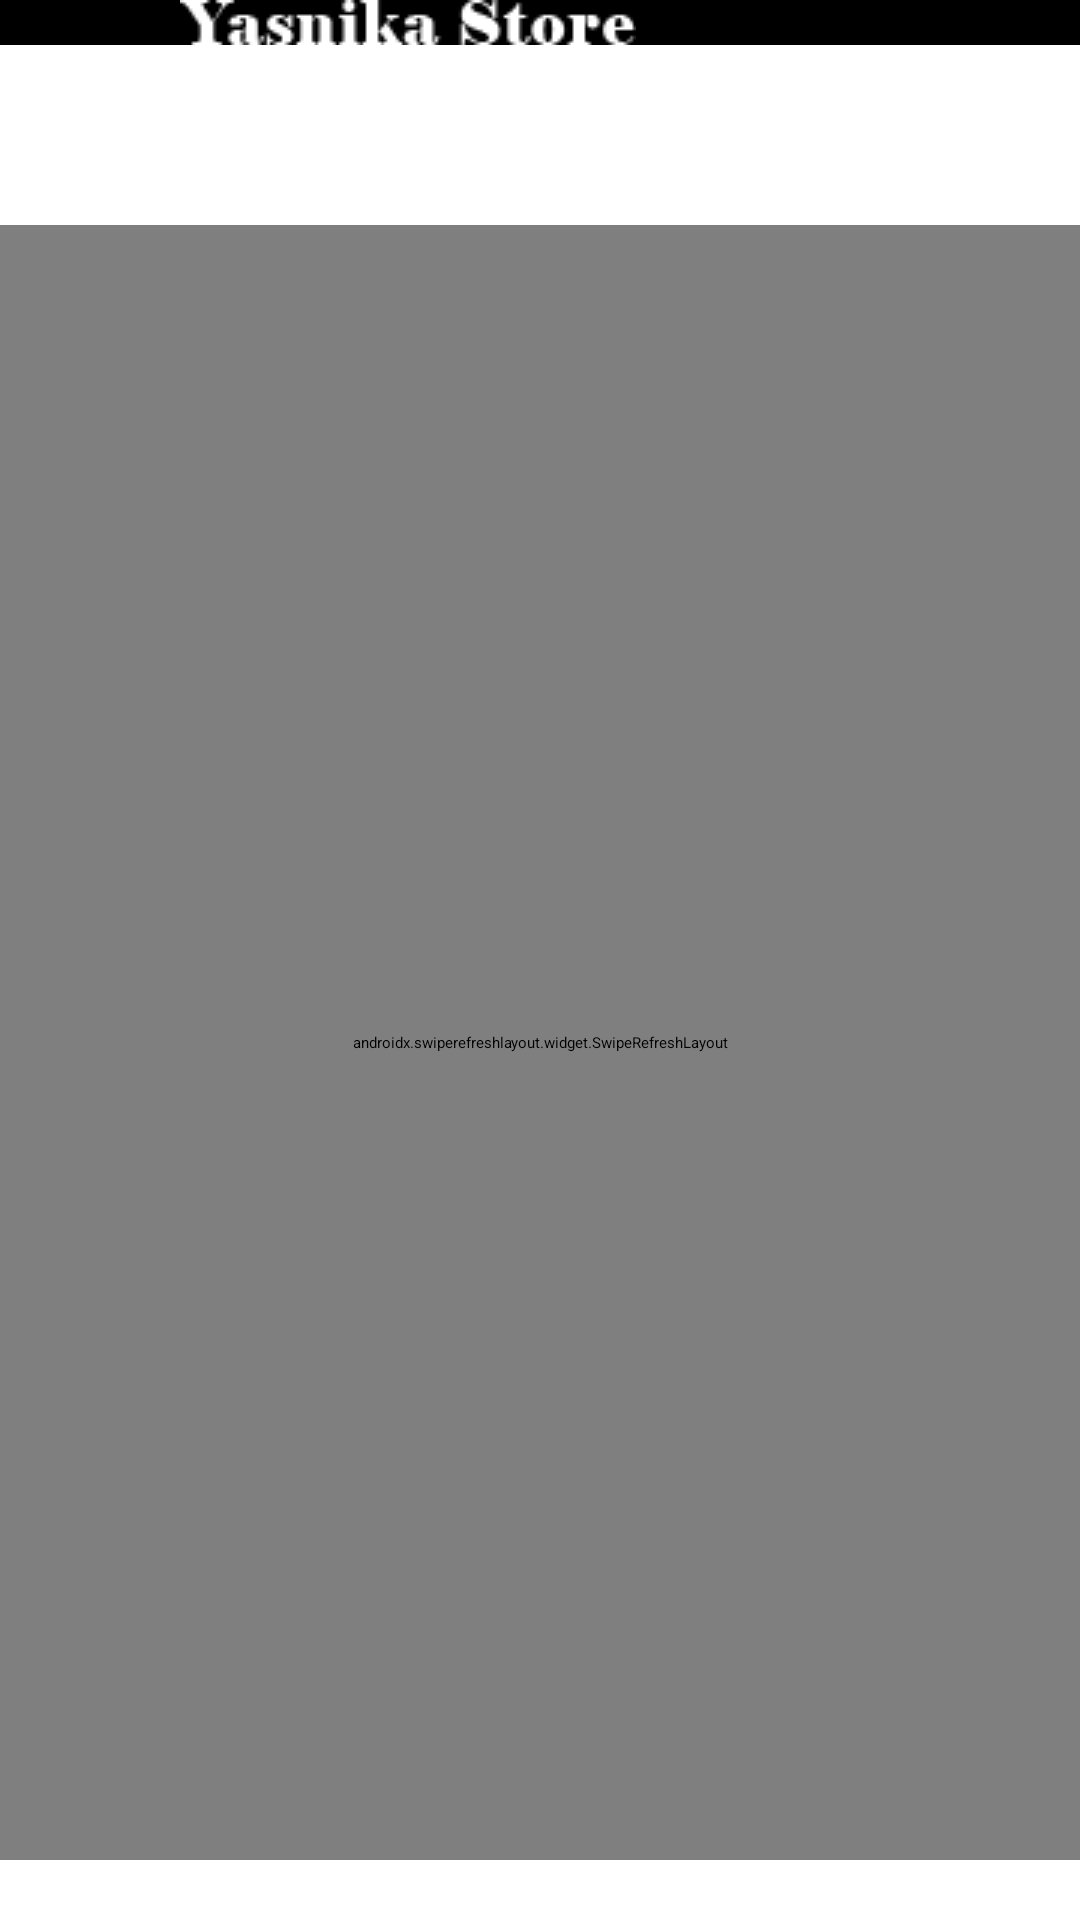

Layout XML and referenced resources for this Android screen:
<!-- AndroidManifest.xml: activity theme Theme.YasnikaS.NoActionBar -->
<!-- res/layout/activity_main.xml -->
<?xml version="1.0" encoding="utf-8"?>
<androidx.drawerlayout.widget.DrawerLayout xmlns:android="http://schemas.android.com/apk/res/android"
    xmlns:app="http://schemas.android.com/apk/res-auto"
    xmlns:tools="http://schemas.android.com/tools"
    android:id="@+id/drawer"
    android:layout_width="match_parent"
    android:layout_height="match_parent"
    tools:context=".ui.main.MainActivity">

    <androidx.constraintlayout.widget.ConstraintLayout
        android:layout_width="match_parent"
        android:layout_height="match_parent">
        
        <androidx.appcompat.widget.Toolbar
            android:id="@+id/toolbar"
            android:layout_width="match_parent"
            android:layout_height="wrap_content"
            android:background="@color/black"
            android:theme="@style/ThemeOverlay.AppCompat.Dark"
            app:layout_constraintEnd_toEndOf="parent"
            app:layout_constraintHorizontal_bias="0.5"
            app:layout_constraintStart_toStartOf="parent"
            app:layout_constraintTop_toTopOf="parent">

            <androidx.constraintlayout.widget.ConstraintLayout
                android:layout_width="match_parent"
                android:layout_height="match_parent"
                tools:layout_editor_absoluteX="16dp"
                tools:layout_editor_absoluteY="21dp">

                <androidx.appcompat.widget.AppCompatImageView
                    android:id="@+id/appCompatImageView"
                    android:layout_width="wrap_content"
                    android:layout_height="wrap_content"
                    android:layout_marginStart="60dp"
                    android:src="@drawable/yasnikastore"
                    app:layout_constraintBottom_toBottomOf="parent"
                    app:layout_constraintEnd_toEndOf="parent"
                    app:layout_constraintHorizontal_bias="0.0"
                    app:layout_constraintStart_toStartOf="parent"
                    app:layout_constraintTop_toTopOf="parent" />

                <androidx.appcompat.widget.AppCompatImageView
                    android:layout_width="wrap_content"
                    android:layout_height="wrap_content"
                    android:layout_marginEnd="20dp"
                    android:src="@drawable/search"
                    app:layout_constraintBottom_toBottomOf="parent"
                    app:layout_constraintEnd_toEndOf="parent"
                    app:layout_constraintHorizontal_bias="1.0"
                    app:layout_constraintStart_toEndOf="@+id/appCompatImageView"
                    app:layout_constraintTop_toTopOf="parent" />

            </androidx.constraintlayout.widget.ConstraintLayout>

        </androidx.appcompat.widget.Toolbar>

        <androidx.constraintlayout.widget.ConstraintLayout
            android:layout_width="match_parent"
            android:layout_height="match_parent"
            android:layout_marginTop="55dp"
            android:paddingTop="20dp"
            android:paddingBottom="20dp"
            app:layout_constraintBottom_toBottomOf="parent"
            app:layout_constraintEnd_toEndOf="parent"
            app:layout_constraintHorizontal_bias="0.5"
            app:layout_constraintStart_toStartOf="parent"
            app:layout_constraintTop_toBottomOf="@+id/toolbar"
            app:layout_constraintVertical_bias="0.0">

            <androidx.swiperefreshlayout.widget.SwipeRefreshLayout
                android:layout_width="match_parent"
                android:layout_height="match_parent"
                android:id="@+id/swipe_refresh">

            <FrameLayout
                android:id="@+id/fl_main"
                android:layout_width="match_parent"
                android:layout_height="match_parent"
                app:layout_constraintBottom_toBottomOf="parent"
                app:layout_constraintEnd_toEndOf="parent"
                app:layout_constraintStart_toStartOf="parent"
                app:layout_constraintTop_toTopOf="parent" />

            </androidx.swiperefreshlayout.widget.SwipeRefreshLayout>

        </androidx.constraintlayout.widget.ConstraintLayout>
    </androidx.constraintlayout.widget.ConstraintLayout>


    <com.google.android.material.navigation.NavigationView
        android:id="@+id/nav_drawer"
        android:layout_width="wrap_content"
        android:layout_height="match_parent"
        android:layout_gravity="start"
        android:fitsSystemWindows="true"
        app:headerLayout="@layout/header_nav_drawer"
        app:menu="@menu/menu_nav_drawer" />

</androidx.drawerlayout.widget.DrawerLayout>
<!-- res/layout/header_nav_drawer.xml (included above) -->
<?xml version="1.0" encoding="utf-8"?>
<androidx.constraintlayout.widget.ConstraintLayout
    xmlns:android="http://schemas.android.com/apk/res/android"
    xmlns:app="http://schemas.android.com/apk/res-auto"
    xmlns:tools="http://schemas.android.com/tools"
    android:layout_width="match_parent"
    android:layout_height="@dimen/header_nav_drawer"
    android:orientation="vertical"
    android:fitsSystemWindows="true"
    android:background="@color/almostWhite">

    <de.hdodenhof.circleimageview.CircleImageView
        android:id="@+id/circle_image"
        android:layout_width="70dp"
        android:layout_height="70dp"
        android:layout_marginTop="10dp"
        android:src="@drawable/yasnikasplash"
        app:layout_constraintBottom_toBottomOf="parent"
        app:layout_constraintEnd_toEndOf="parent"
        app:layout_constraintHorizontal_bias="0.5"
        app:layout_constraintStart_toStartOf="parent"
        app:layout_constraintTop_toTopOf="parent"
        app:layout_constraintVertical_bias="0.0" />

    <androidx.appcompat.widget.AppCompatTextView
        android:id="@+id/appCompatTextView4"
        android:layout_width="wrap_content"
        android:layout_height="wrap_content"
        android:layout_marginTop="15dp"
        android:text="dsdsdasdads"
        android:textSize="@dimen/normal_size"
        android:textStyle="bold"
        app:layout_constraintEnd_toEndOf="@+id/circle_image"
        app:layout_constraintStart_toStartOf="@+id/circle_image"
        app:layout_constraintTop_toBottomOf="@+id/circle_image" />

    <androidx.appcompat.widget.AppCompatTextView
        android:layout_width="wrap_content"
        android:layout_height="wrap_content"
        android:layout_marginTop="7dp"
        android:text="sdasdasdasd"
        android:textSize="@dimen/normal_size"
        app:layout_constraintEnd_toEndOf="@+id/appCompatTextView4"
        app:layout_constraintStart_toStartOf="@+id/appCompatTextView4"
        app:layout_constraintTop_toBottomOf="@+id/appCompatTextView4" />


</androidx.constraintlayout.widget.ConstraintLayout>
<!-- resources referenced by this layout -->
<resources>
  <color name="almostWhite">#F1F1F1</color>
  <color name="black">#000000</color>
  <dimen name="header_nav_drawer">160dp</dimen>
  <dimen name="normal_size">18sp</dimen>
  
      //Radius
  <!-- drawable yasnikasplash: jpg bitmap (drawable, 48103 bytes) -->
  <!-- drawable yasnikastore: png bitmap (drawable, 1122 bytes) -->
  <style name="Theme.YasnikaS.NoActionBar" parent="Theme.MaterialComponents.DayNight.NoActionBar">
          
          <item name="colorPrimary">@color/almostBlack</item>
          <item name="colorPrimaryVariant">@color/almostBlack</item>
          <item name="colorOnPrimary">@color/white</item>
          
          <item name="colorSecondary">@color/eagleBlue</item>
          <item name="colorSecondaryVariant">@color/almostWhite</item>
          <item name="colorOnSecondary">@color/black</item>
          
          <item name="android:statusBarColor" tools:targetApi="l">?attr/colorPrimaryVariant</item>
          
      </style>
  <color name="almostBlack">#181818</color>
  <color name="white">#FFFFFFFF</color>
  <color name="eagleBlue">#124559</color>
</resources>
